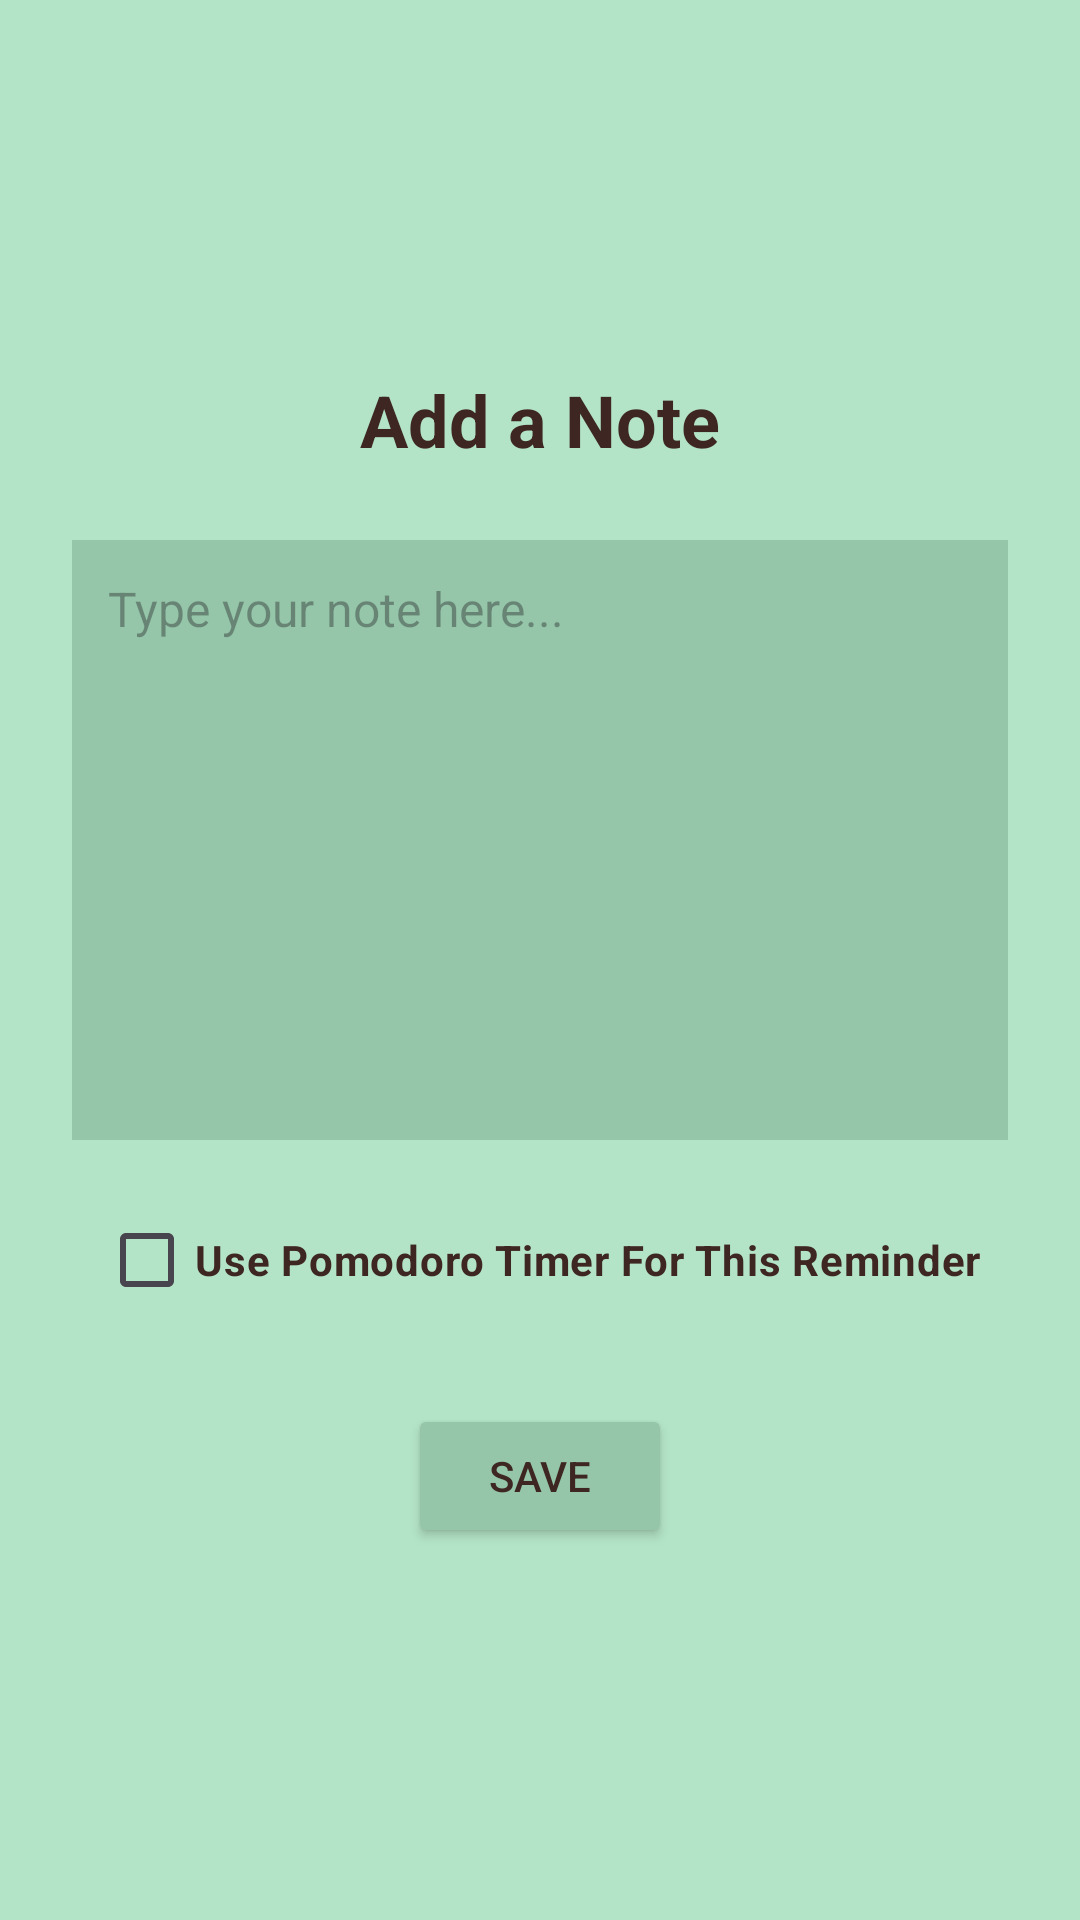

Reconstruct the res/layout file that produces this screen, plus the resources it refers to.
<!-- AndroidManifest.xml: application theme Theme.FocusFrenzy -->
<!-- res/layout/activity_add_note.xml -->
<?xml version="1.0" encoding="utf-8"?>
<LinearLayout xmlns:android="http://schemas.android.com/apk/res/android"
    xmlns:tools="http://schemas.android.com/tools"
    android:orientation="vertical"
    android:gravity="center"
    android:layout_width="match_parent"
    android:layout_height="match_parent"
    android:padding="24dp"
    android:background="#B3E4C7">
    


    <TextView
        android:id="@+id/tvAddNoteTitle"
        android:layout_width="wrap_content"
        android:layout_height="wrap_content"
        android:text="Add a Note"
        android:textColor="#3E2723"
        android:textSize="24sp"
        android:textStyle="bold"
        tools:ignore="HardcodedText" />

    <EditText
        android:id="@+id/etNoteContent"
        android:layout_width="match_parent"
        android:layout_height="200dp"
        android:layout_marginTop="24dp"
        android:hint="Type your note here..."
        android:padding="12dp"
        android:background="#95C6A9"
        android:textColor="#FFFFFF"
        android:textSize="16sp"
        android:gravity="top"
        android:inputType="textMultiLine"
        tools:ignore="HardcodedText"/>

    <CheckBox
        android:id="@+id/cbImportant"
        android:layout_width="wrap_content"
        android:layout_height="wrap_content"
        android:text="Use Pomodoro Timer For This Reminder"
        android:textStyle="bold"
        android:textColor="#3E2723"
        android:layout_marginTop="16dp"
        tools:ignore="HardcodedText"/>

    <Button
        android:id="@+id/btnSaveNote"
        android:layout_width="wrap_content"
        android:layout_height="wrap_content"
        android:layout_marginTop="24dp"
        android:backgroundTint="#95C6A9"
        android:text="Save"
        android:textColor="#3E2723"
        tools:ignore="HardcodedText" />
</LinearLayout>
<!-- resources referenced by this layout -->
<resources>
  <style name="Theme.FocusFrenzy" parent="Base.Theme.FocusFrenzy" />
  <style name="Base.Theme.FocusFrenzy" parent="Theme.Material3.DayNight.NoActionBar">
          
          
      </style>
</resources>
